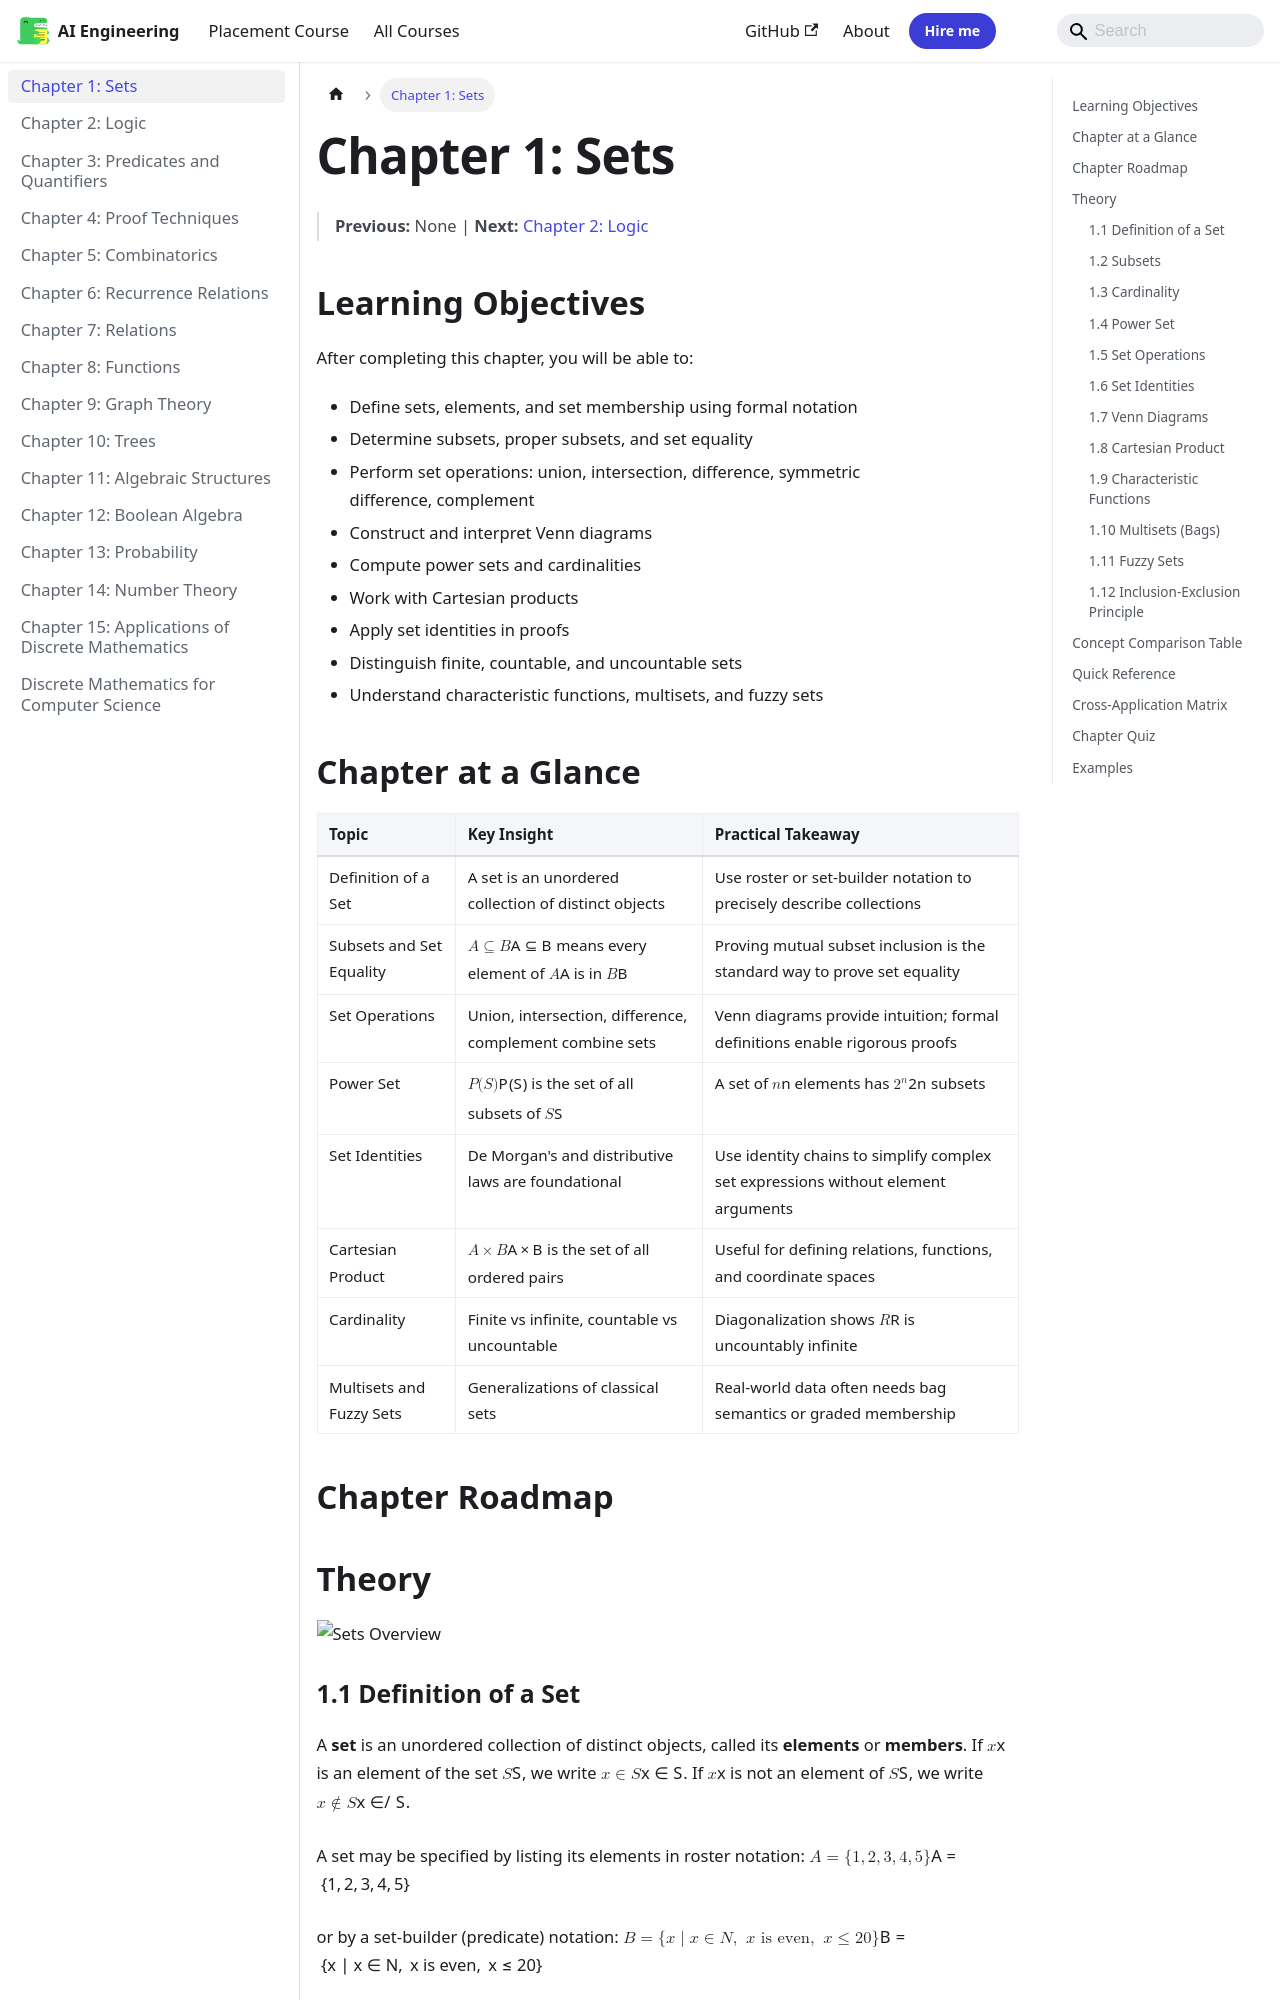

repository: Raushan666java/ai-engineering-journey · page: discrete-mathematics/01-sets/index.html · generator: mkdocs

---
description: 'A set is an unordered collection of distinct objects, called its elements or members. If $x$ is an element of the set $S$, we write $x in S$. If $x$ is'
---

# Chapter 1: Sets

> **Previous:** None | **Next:** [Chapter 2: Logic](02-logic.md)

## Learning Objectives

After completing this chapter, you will be able to:

- Define sets, elements, and set membership using formal notation
- Determine subsets, proper subsets, and set equality
- Perform set operations: union, intersection, difference, symmetric difference, complement
- Construct and interpret Venn diagrams
- Compute power sets and cardinalities
- Work with Cartesian products
- Apply set identities in proofs
- Distinguish finite, countable, and uncountable sets
- Understand characteristic functions, multisets, and fuzzy sets

## Chapter at a Glance

| Topic | Key Insight | Practical Takeaway |
|-------|-------------|-------------------|
| Definition of a Set | A set is an unordered collection of distinct objects | Use roster or set-builder notation to precisely describe collections |
| Subsets and Set Equality | $A \subseteq B$ means every element of $A$ is in $B$ | Proving mutual subset inclusion is the standard way to prove set equality |
| Set Operations | Union, intersection, difference, complement combine sets | Venn diagrams provide intuition; formal definitions enable rigorous proofs |
| Power Set | $\mathcal{P}(S)$ is the set of all subsets of $S$ | A set of $n$ elements has $2^n$ subsets |
| Set Identities | De Morgan's and distributive laws are foundational | Use identity chains to simplify complex set expressions without element arguments |
| Cartesian Product | $A \times B$ is the set of all ordered pairs | Useful for defining relations, functions, and coordinate spaces |
| Cardinality | Finite vs infinite, countable vs uncountable | Diagonalization shows $\mathbb{R}$ is uncountably infinite |
| Multisets and Fuzzy Sets | Generalizations of classical sets | Real-world data often needs bag semantics or graded membership |

## Chapter Roadmap

```mermaid
flowchart LR
    A[Definition of a Set] --> B[Subsets and Set Equality]
    B --> C[Cardinality and Power Set]
    C --> D[Set Operations]
    D --> E[Set Identities]
    E --> F[Venn Diagrams]
    F --> G[Cartesian Product]
    G --> H[Characteristic Functions]
    H --> I[Multisets and Fuzzy Sets]
    I --> J[Applications and Proofs]
```

## Theory

![Sets Overview](https://raw.githubusercontent.com/Raushan666java/ai-engineering-journey/main/docs/assets/images/diagrams/discrete-mathematics/01-sets.png)
